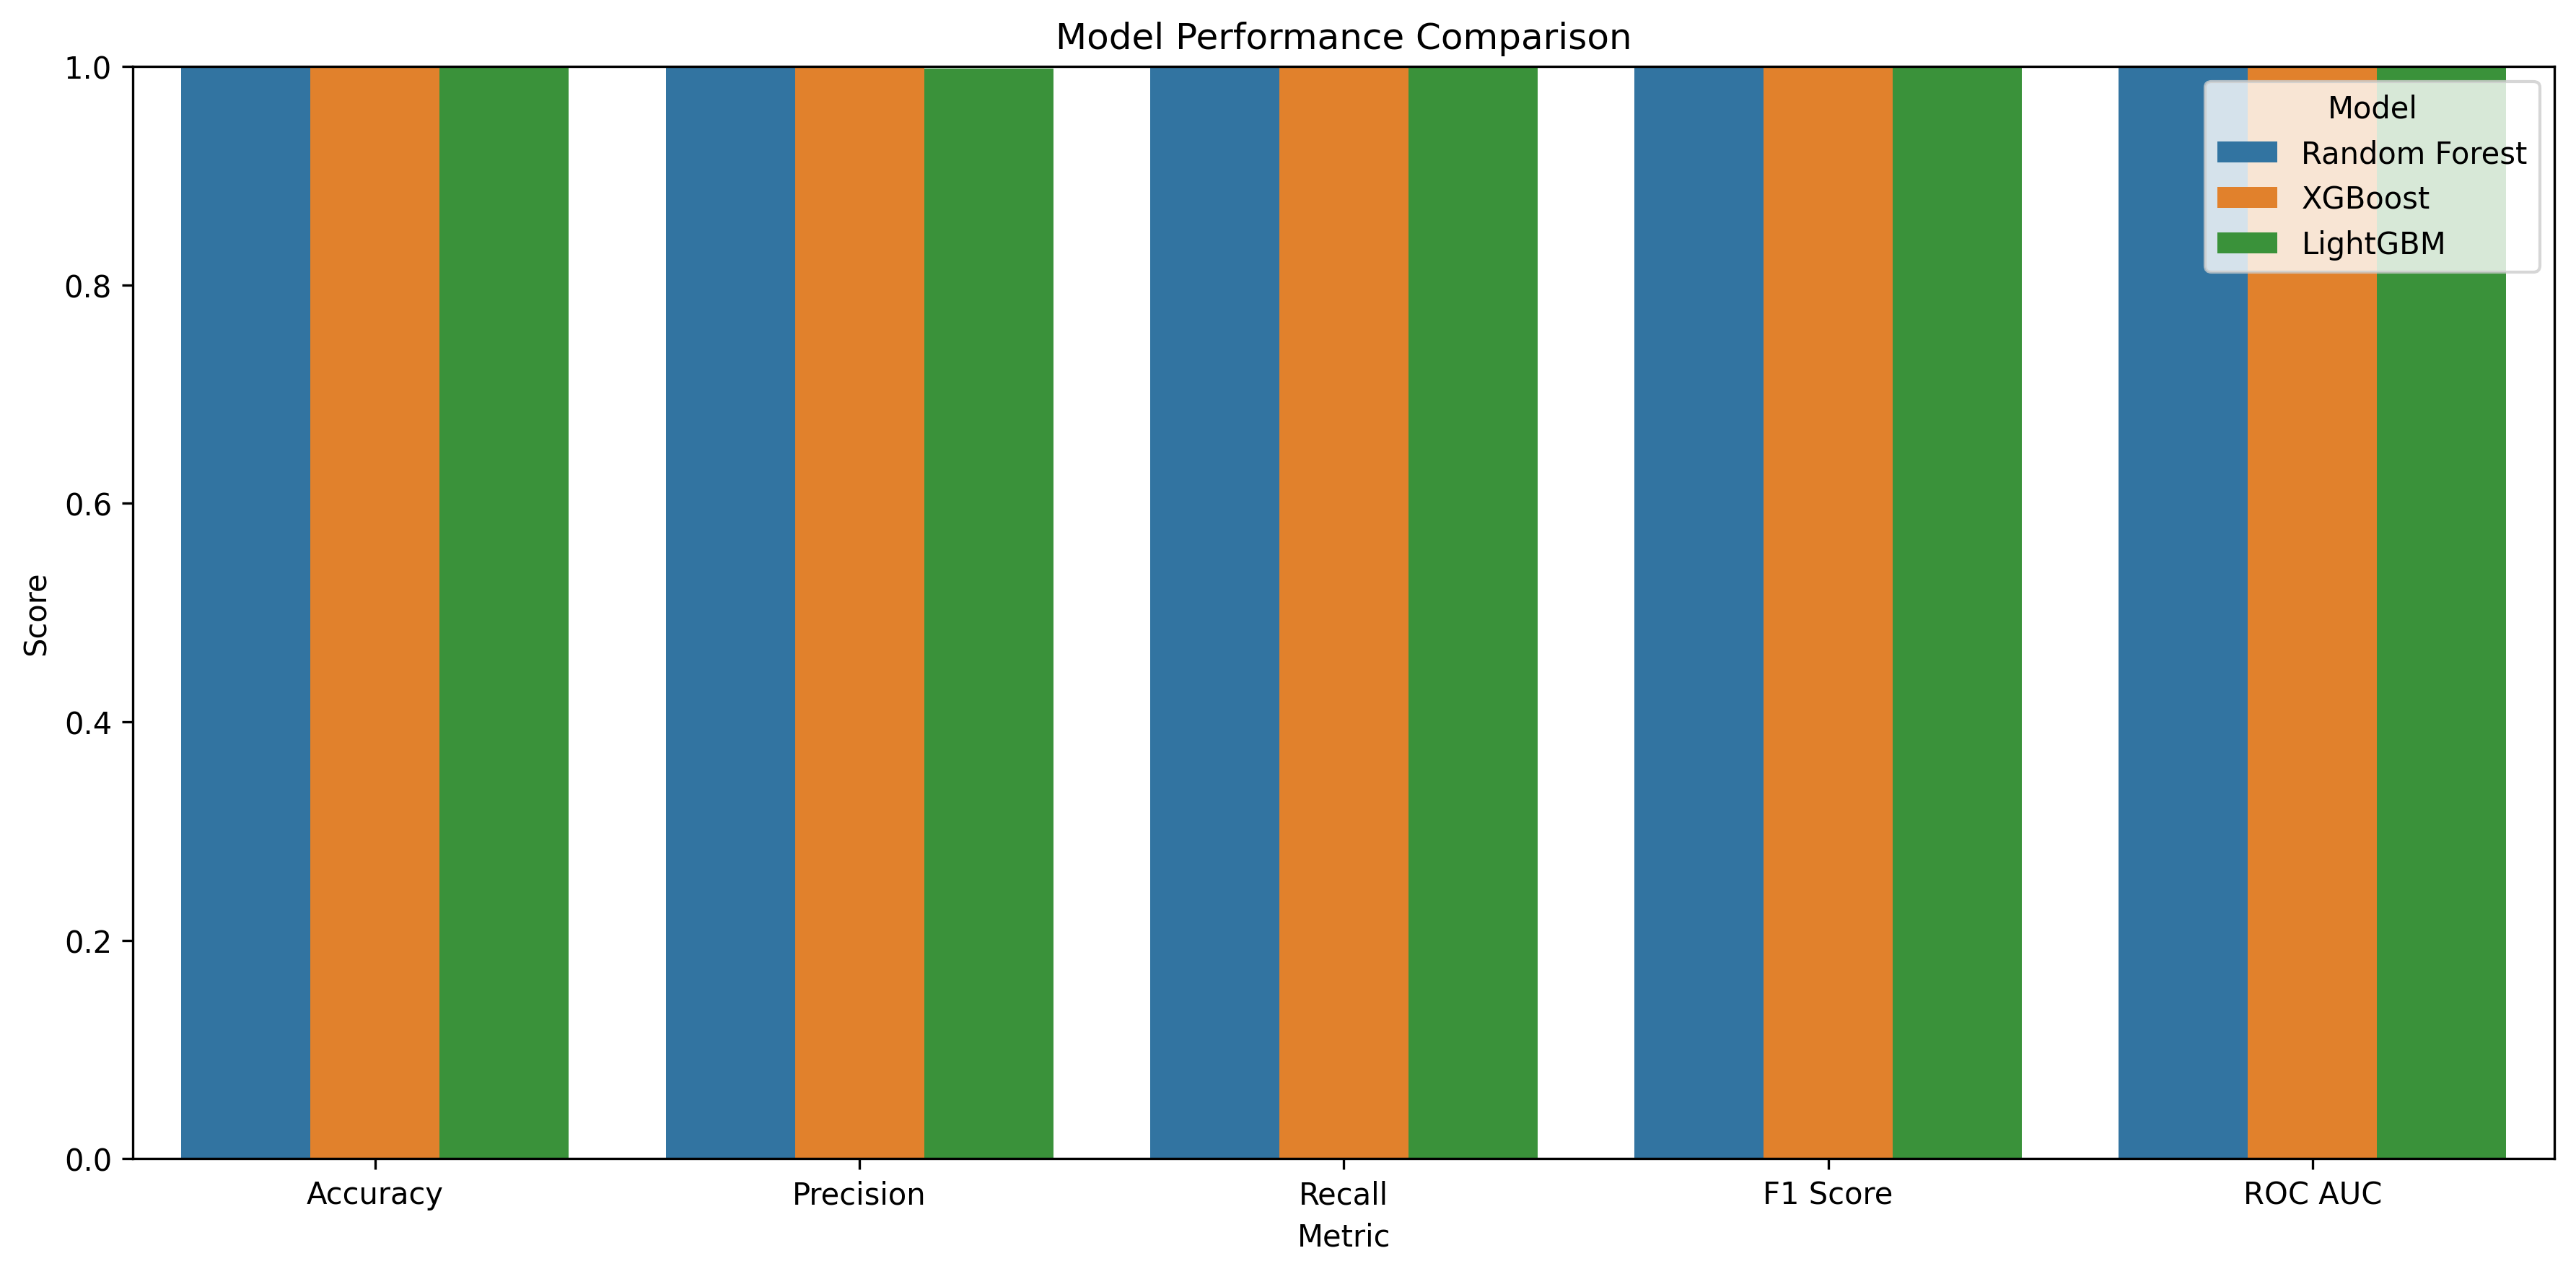

Source data for this figure (header and first rows):
Model, Accuracy, Precision, Recall, F1 Score, ROC AUC
Random Forest, 1.0, 1.0, 1.0, 1.0, 1.0
XGBoost, 0.9995, 0.999, 1.0, 0.9995, 1.0
